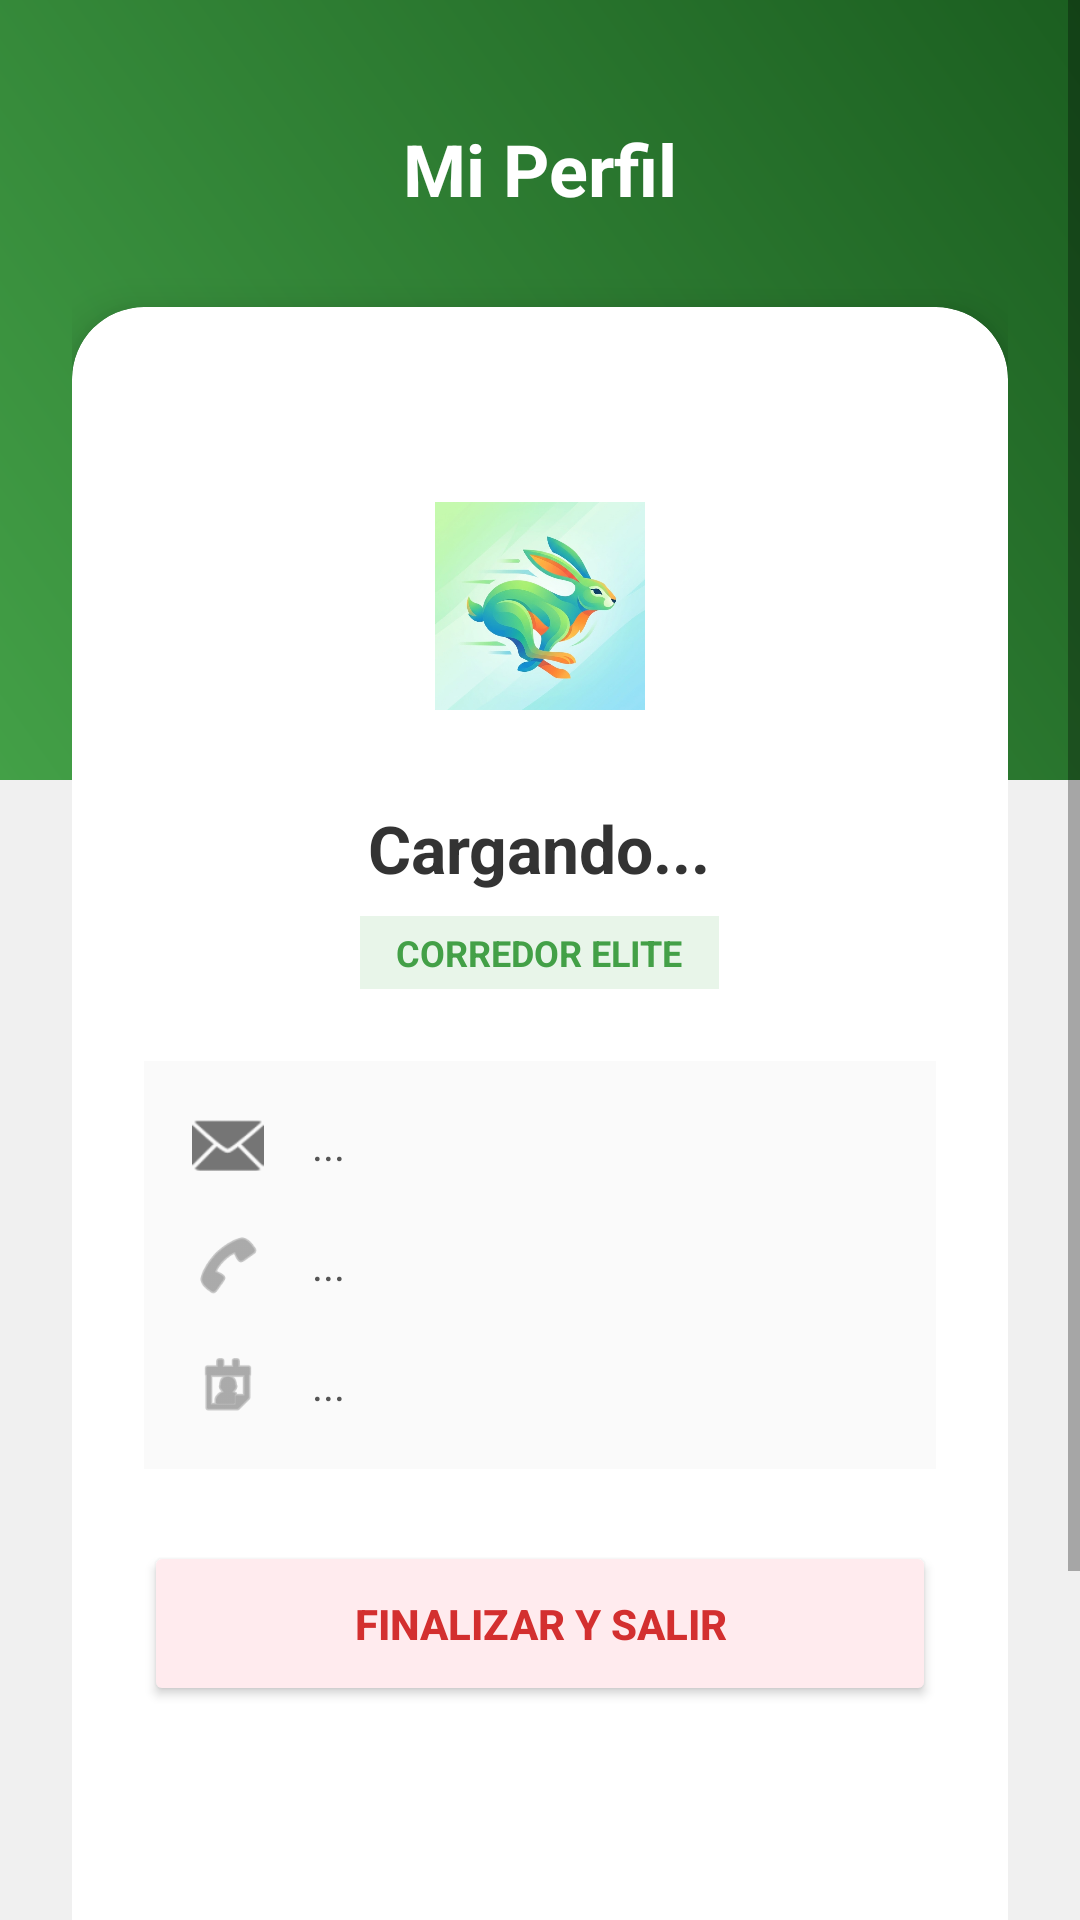

Here is an Android app screen rendered from its layout file. Give the layout XML and the strings, colors and styles it references.
<!-- AndroidManifest.xml: application theme Theme.RunLiebre -->
<!-- res/layout/fragment_runner_profile.xml -->
<?xml version="1.0" encoding="utf-8"?>
<FrameLayout xmlns:android="http://schemas.android.com/apk/res/android"
    xmlns:app="http://schemas.android.com/apk/res-auto"
    android:layout_width="match_parent"
    android:layout_height="match_parent"
    android:background="#F0F0F0">

    <View
        android:layout_width="match_parent"
        android:layout_height="260dp"
        android:background="@drawable/bg_gradient_run" />

    <ScrollView
        android:layout_width="match_parent"
        android:layout_height="match_parent"
        android:fillViewport="true">

        <LinearLayout
            android:layout_width="match_parent"
            android:layout_height="wrap_content"
            android:orientation="vertical"
            android:padding="24dp"
            android:gravity="center_horizontal">

            <TextView
                android:layout_width="wrap_content"
                android:layout_height="wrap_content"
                android:text="Mi Perfil"
                android:textColor="#FFFFFF"
                android:textSize="24sp"
                android:textStyle="bold"
                android:layout_marginTop="16dp"
                android:layout_marginBottom="30dp"/>

            <androidx.cardview.widget.CardView
                android:layout_width="match_parent"
                android:layout_height="wrap_content"
                app:cardCornerRadius="24dp"
                app:cardElevation="8dp"
                android:backgroundTint="#FFFFFF"
                android:layout_marginBottom="80dp">

                <LinearLayout
                    android:layout_width="match_parent"
                    android:layout_height="576dp"
                    android:gravity="center"
                    android:orientation="vertical"
                    android:padding="24dp">

                    <ImageView
                        android:layout_width="100dp"
                        android:layout_height="100dp"
                        android:layout_marginTop="-60dp"
                        android:layout_marginBottom="16dp"
                        android:background="@drawable/circle_white_bg"
                        android:elevation="6dp"
                        android:padding="15dp"
                        android:src="@drawable/logo" />

                    <TextView
                        android:id="@+id/tvFullName"
                        android:layout_width="wrap_content"
                        android:layout_height="wrap_content"
                        android:gravity="center"
                        android:text="Cargando..."
                        android:textColor="#333"
                        android:textSize="22sp"
                        android:textStyle="bold" />

                    <TextView
                        android:id="@+id/tvRole"
                        android:layout_width="wrap_content"
                        android:layout_height="wrap_content"
                        android:layout_marginTop="8dp"
                        android:layout_marginBottom="24dp"
                        android:background="#E8F5E9"
                        android:paddingHorizontal="12dp"
                        android:paddingVertical="4dp"
                        android:text="CORREDOR ELITE"
                        android:textColor="#43A047"
                        android:textSize="12sp"
                        android:textStyle="bold" />

                    <LinearLayout
                        android:layout_width="match_parent"
                        android:layout_height="wrap_content"
                        android:layout_marginBottom="24dp"
                        android:background="#FAFAFA"
                        android:orientation="vertical"
                        android:padding="16dp">

                        <LinearLayout
                            android:layout_width="match_parent"
                            android:layout_height="wrap_content"
                            android:layout_marginBottom="16dp"
                            android:gravity="center_vertical"
                            android:orientation="horizontal">

                            <ImageView
                                android:layout_width="24dp"
                                android:layout_height="24dp"
                                android:src="@android:drawable/ic_dialog_email"
                                app:tint="#757575" />

                            <TextView
                                android:id="@+id/tvEmail"
                                android:layout_width="wrap_content"
                                android:layout_height="wrap_content"
                                android:layout_marginStart="16dp"
                                android:text="..."
                                android:textColor="#555" />
                        </LinearLayout>

                        <LinearLayout
                            android:layout_width="match_parent"
                            android:layout_height="wrap_content"
                            android:layout_marginBottom="16dp"
                            android:gravity="center_vertical"
                            android:orientation="horizontal">

                            <ImageView
                                android:layout_width="24dp"
                                android:layout_height="24dp"
                                android:src="@android:drawable/ic_menu_call"
                                app:tint="#757575" />

                            <TextView
                                android:id="@+id/tvPhone"
                                android:layout_width="wrap_content"
                                android:layout_height="wrap_content"
                                android:layout_marginStart="16dp"
                                android:text="..."
                                android:textColor="#555" />
                        </LinearLayout>

                        <LinearLayout
                            android:layout_width="match_parent"
                            android:layout_height="wrap_content"
                            android:gravity="center_vertical"
                            android:orientation="horizontal">

                            <ImageView
                                android:layout_width="24dp"
                                android:layout_height="24dp"
                                android:src="@android:drawable/ic_menu_my_calendar"
                                app:tint="#757575" />

                            <TextView
                                android:id="@+id/tvBirthDate"
                                android:layout_width="wrap_content"
                                android:layout_height="wrap_content"
                                android:layout_marginStart="16dp"
                                android:text="..."
                                android:textColor="#555" />
                        </LinearLayout>
                    </LinearLayout>

                    <Button
                        android:id="@+id/btnLogoutRunner"
                        stateListAnimator="@null"
                        android:layout_width="match_parent"
                        android:layout_height="55dp"
                        android:backgroundTint="#FFEBEE"
                        android:text="FINALIZAR Y SALIR"
                        android:textColor="#D32F2F"
                        android:textStyle="bold"
                        app:cornerRadius="12dp" />

                </LinearLayout>
            </androidx.cardview.widget.CardView>

        </LinearLayout>
    </ScrollView>
</FrameLayout>
<!-- resources referenced by this layout -->
<resources>
  <!-- drawable bg_gradient_run (drawable) -->
  <?xml version="1.0" encoding="utf-8"?>
  <shape xmlns:android="http://schemas.android.com/apk/res/android">
      <gradient
          android:startColor="#43A047"
          android:endColor="#1B5E20"
          android:angle="45"/>
  </shape>
  <!-- drawable logo: png bitmap (drawable, 410276 bytes) -->
  <style name="Theme.RunLiebre" parent="Theme.AppCompat.Light.NoActionBar" />
</resources>
